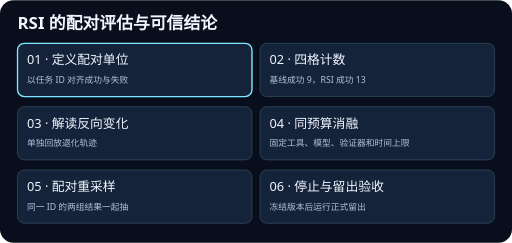
t = 0.00 s
t = 1.88 s: frame unchanged from t = 0.00 s, image omitted
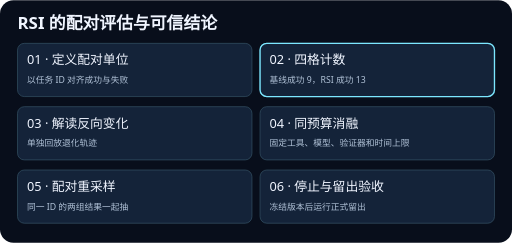
t = 3.13 s
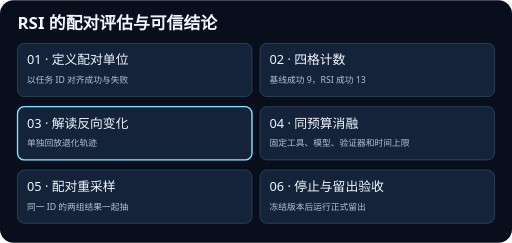
t = 5.00 s
t = 6.88 s: frame unchanged from t = 5.00 s, image omitted
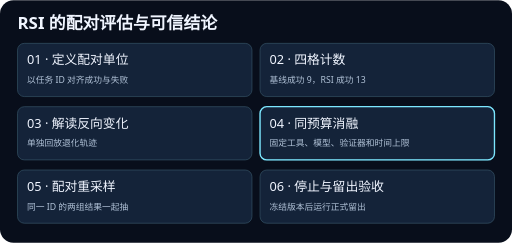
t = 8.13 s

The animated SVG that drew these frames (rendered in a browser with its animation timeline set to each time). Animation: 6 SMIL elements (animate=6); frames cover the first 8.12 s, repeats indefinitely.

<svg xmlns="http://www.w3.org/2000/svg" viewBox="0 0 760 360" width="760" height="360" role="img">
<title>RSI 的配对评估与可信结论</title>
<rect width="760" height="360" rx="20" fill="#080e1b"/>
<g font-family="system-ui, sans-serif">
<text x="26" y="43" fill="#f0f5ff" font-size="25" font-weight="700">RSI 的配对评估与可信结论</text>
<rect x="26" y="64" width="348" height="79" rx="10" fill="#142339" stroke="#365467"/>
<rect x="26" y="64" width="348" height="79" rx="10" fill="none" stroke="#7ce7ff" stroke-width="2" opacity="0"><animate attributeName="opacity" values="1;0;0;0;0;0;1" keyTimes="0;0.166667;0.333333;0.5;0.666667;0.833333;1" calcMode="discrete" dur="15s" repeatCount="indefinite"/></rect>
<text x="40" y="95" fill="#f0f5ff" font-size="19">01 · 定义配对单位</text>
<text x="40" y="123" fill="#b1c2d7" font-size="13">以任务 ID 对齐成功与失败</text>
<rect x="386" y="64" width="348" height="79" rx="10" fill="#142339" stroke="#365467"/>
<rect x="386" y="64" width="348" height="79" rx="10" fill="none" stroke="#7ce7ff" stroke-width="2" opacity="0"><animate attributeName="opacity" values="0;1;0;0;0;0;0" keyTimes="0;0.166667;0.333333;0.5;0.666667;0.833333;1" calcMode="discrete" dur="15s" repeatCount="indefinite"/></rect>
<text x="400" y="95" fill="#f0f5ff" font-size="19">02 · 四格计数</text>
<text x="400" y="123" fill="#b1c2d7" font-size="13">基线成功 9，RSI 成功 13</text>
<rect x="26" y="158" width="348" height="79" rx="10" fill="#142339" stroke="#365467"/>
<rect x="26" y="158" width="348" height="79" rx="10" fill="none" stroke="#7ce7ff" stroke-width="2" opacity="0"><animate attributeName="opacity" values="0;0;1;0;0;0;0" keyTimes="0;0.166667;0.333333;0.5;0.666667;0.833333;1" calcMode="discrete" dur="15s" repeatCount="indefinite"/></rect>
<text x="40" y="189" fill="#f0f5ff" font-size="19">03 · 解读反向变化</text>
<text x="40" y="217" fill="#b1c2d7" font-size="13">单独回放退化轨迹</text>
<rect x="386" y="158" width="348" height="79" rx="10" fill="#142339" stroke="#365467"/>
<rect x="386" y="158" width="348" height="79" rx="10" fill="none" stroke="#7ce7ff" stroke-width="2" opacity="0"><animate attributeName="opacity" values="0;0;0;1;0;0;0" keyTimes="0;0.166667;0.333333;0.5;0.666667;0.833333;1" calcMode="discrete" dur="15s" repeatCount="indefinite"/></rect>
<text x="400" y="189" fill="#f0f5ff" font-size="19">04 · 同预算消融</text>
<text x="400" y="217" fill="#b1c2d7" font-size="13">固定工具、模型、验证器和时间上限</text>
<rect x="26" y="252" width="348" height="79" rx="10" fill="#142339" stroke="#365467"/>
<rect x="26" y="252" width="348" height="79" rx="10" fill="none" stroke="#7ce7ff" stroke-width="2" opacity="0"><animate attributeName="opacity" values="0;0;0;0;1;0;0" keyTimes="0;0.166667;0.333333;0.5;0.666667;0.833333;1" calcMode="discrete" dur="15s" repeatCount="indefinite"/></rect>
<text x="40" y="283" fill="#f0f5ff" font-size="19">05 · 配对重采样</text>
<text x="40" y="311" fill="#b1c2d7" font-size="13">同一 ID 的两组结果一起抽</text>
<rect x="386" y="252" width="348" height="79" rx="10" fill="#142339" stroke="#365467"/>
<rect x="386" y="252" width="348" height="79" rx="10" fill="none" stroke="#7ce7ff" stroke-width="2" opacity="0"><animate attributeName="opacity" values="0;0;0;0;0;1;0" keyTimes="0;0.166667;0.333333;0.5;0.666667;0.833333;1" calcMode="discrete" dur="15s" repeatCount="indefinite"/></rect>
<text x="400" y="283" fill="#f0f5ff" font-size="19">06 · 停止与留出验收</text>
<text x="400" y="311" fill="#b1c2d7" font-size="13">冻结版本后运行正式留出</text>
</g>
</svg>
